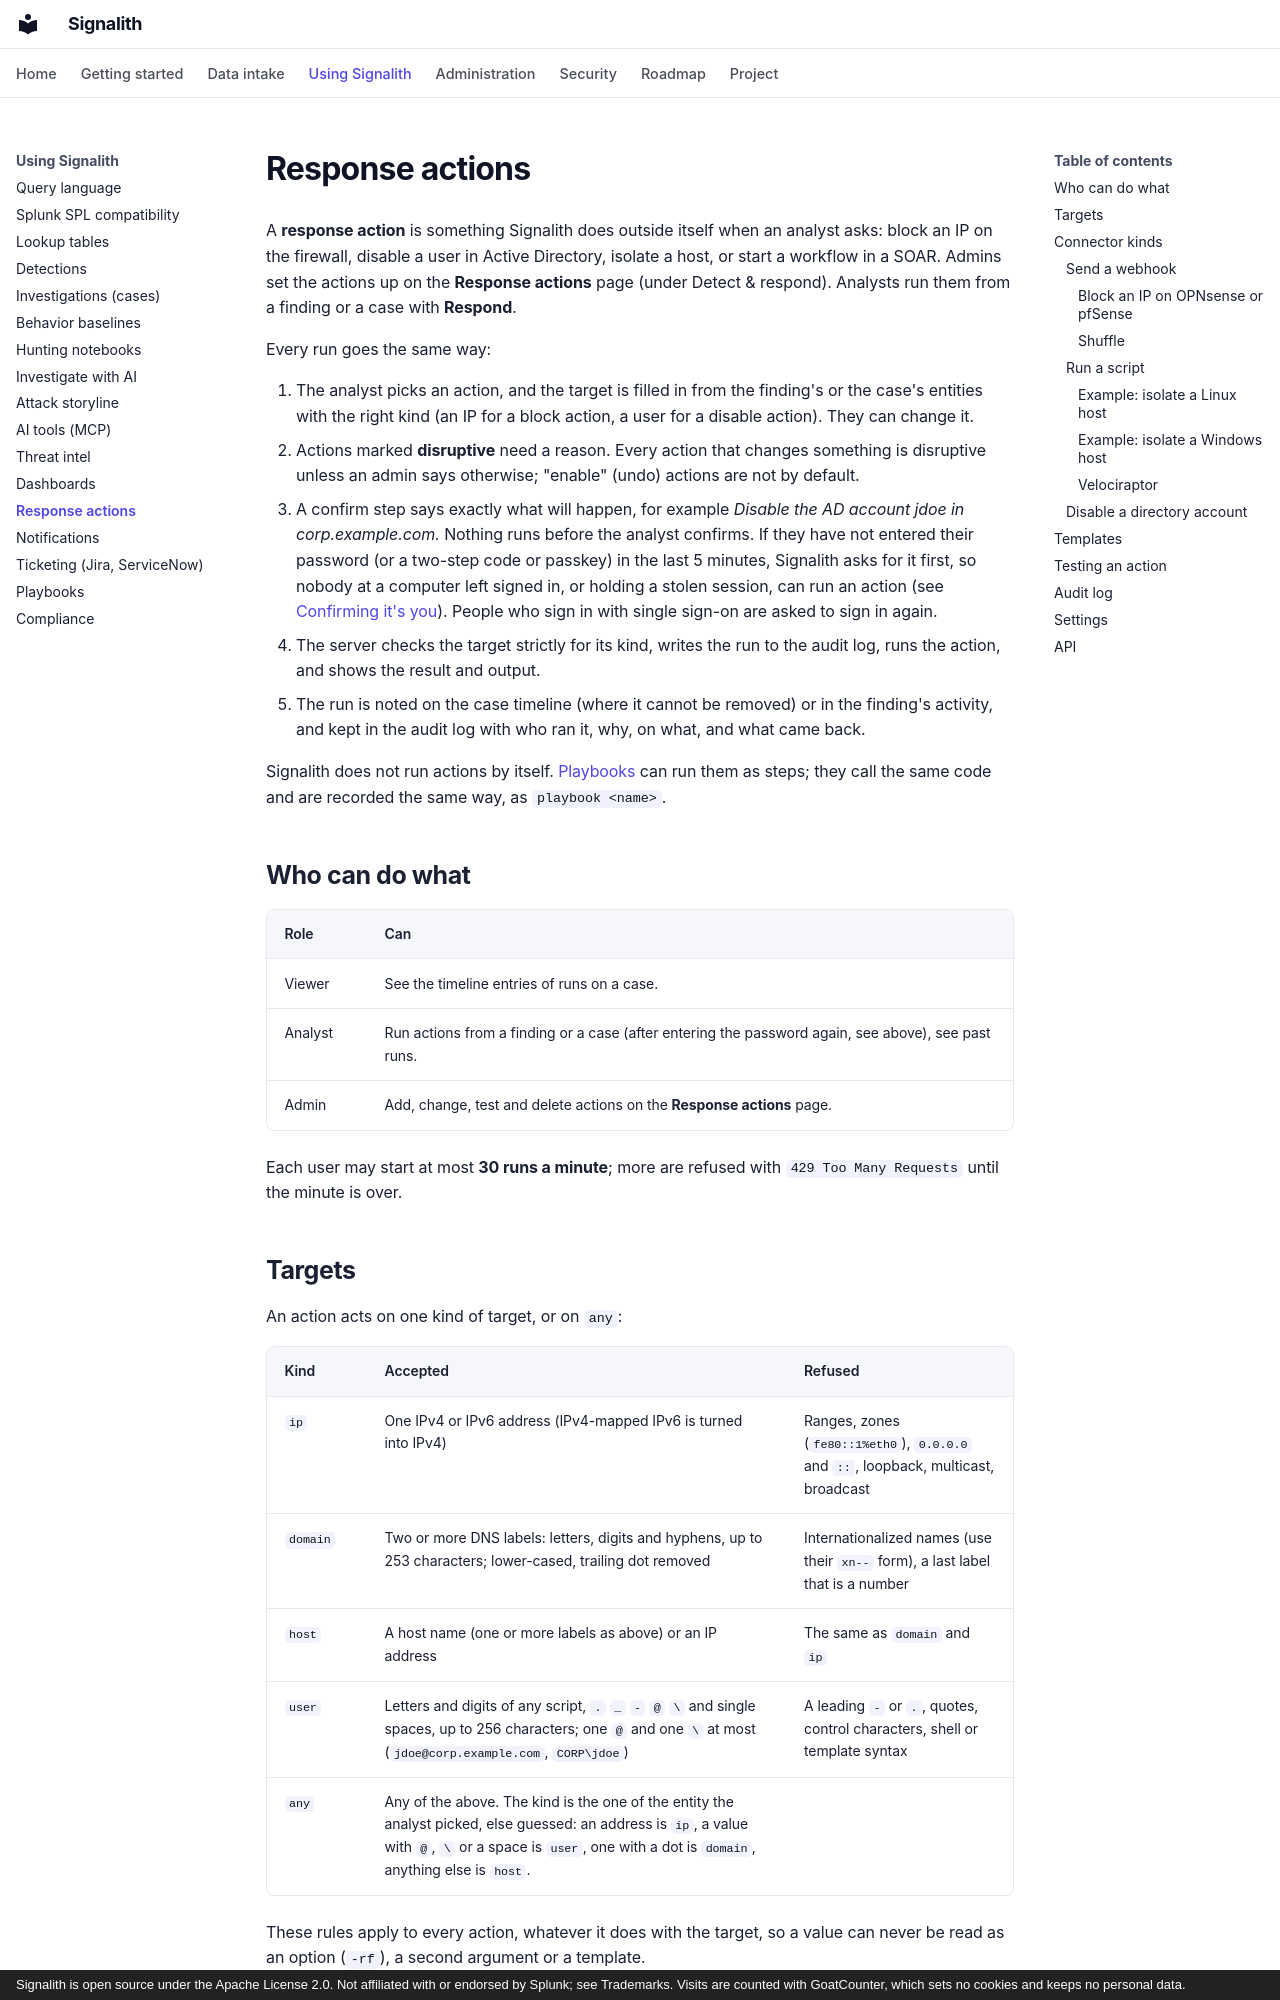

repository: jrsamsanchez/Signalith · page: response-actions/index.html · generator: mkdocs · copyright: Signalith is open source under the Apache License 2.0. Not affiliated with or endorsed by Splunk; see Trademarks. Visits are counted with GoatCounter, which sets no cookies and keeps no personal data.

# Response actions

A **response action** is something Signalith does outside itself when an analyst
asks: block an IP on the firewall, disable a user in Active Directory, isolate a
host, or start a workflow in a SOAR. Admins set the actions up on the **Response
actions** page (under Detect & respond). Analysts run them from a finding or a case with
**Respond**.

Every run goes the same way:

1. The analyst picks an action, and the target is filled in from the finding's or the
   case's entities with the right kind (an IP for a block action, a user for a
   disable action). They can change it.
2. Actions marked **disruptive** need a reason. Every action that changes something
   is disruptive unless an admin says otherwise; "enable" (undo) actions are not
   by default.
3. A confirm step says exactly what will happen, for example *Disable the AD account
   jdoe in corp.example.com.* Nothing runs before the analyst confirms. If they have not
   entered their password (or a two-step code or passkey) in the last 5 minutes,
   Signalith asks for it first, so nobody at a computer left signed in, or holding a
   stolen session, can run an action (see [Confirming it's you](users.md#confirming-its-you)).
   People who sign in with single sign-on are asked to sign in again.
4. The server checks the target strictly for its kind, writes the run to the audit
   log, runs the action, and shows the result and output.
5. The run is noted on the case timeline (where it cannot be removed) or in the
   finding's activity, and kept in the audit log with who ran it, why, on what, and
   what came back.

Signalith does not run actions by itself. [Playbooks](playbooks.md) can run them as
steps; they call the same code and are recorded the same way, as `playbook <name>`.

## Who can do what

| Role | Can |
| --- | --- |
| Viewer | See the timeline entries of runs on a case. |
| Analyst | Run actions from a finding or a case (after entering the password again, see above), see past runs. |
| Admin | Add, change, test and delete actions on the **Response actions** page. |

Each user may start at most **30 runs a minute**; more are refused with
`429 Too Many Requests` until the minute is over.

## Targets

An action acts on one kind of target, or on `any`:

| Kind | Accepted | Refused |
| --- | --- | --- |
| `ip` | One IPv4 or IPv6 address (IPv4-mapped IPv6 is turned into IPv4) | Ranges, zones (`fe80::1%eth0`), `0.0.0.0` and `::`, loopback, multicast, broadcast |
| `domain` | Two or more DNS labels: letters, digits and hyphens, up to 253 characters; lower-cased, trailing dot removed | Internationalized names (use their `xn--` form), a last label that is a number |
| `host` | A host name (one or more labels as above) or an IP address | The same as `domain` and `ip` |
| `user` | Letters and digits of any script, `.` `_` `-` `@` `\` and single spaces, up to 256 characters; one `@` and one `\` at most (`jdoe@corp.example.com`, `CORP\jdoe`) | A leading `-` or `.`, quotes, control characters, shell or template syntax |
| `any` | Any of the above. The kind is the one of the entity the analyst picked, else guessed: an address is `ip`, a value with `@`, `\` or a space is `user`, one with a dot is `domain`, anything else is `host`. | |

These rules apply to every action, whatever it does with the target, so a value can
never be read as an option (`-rf`), a second argument or a template.

## Connector kinds
